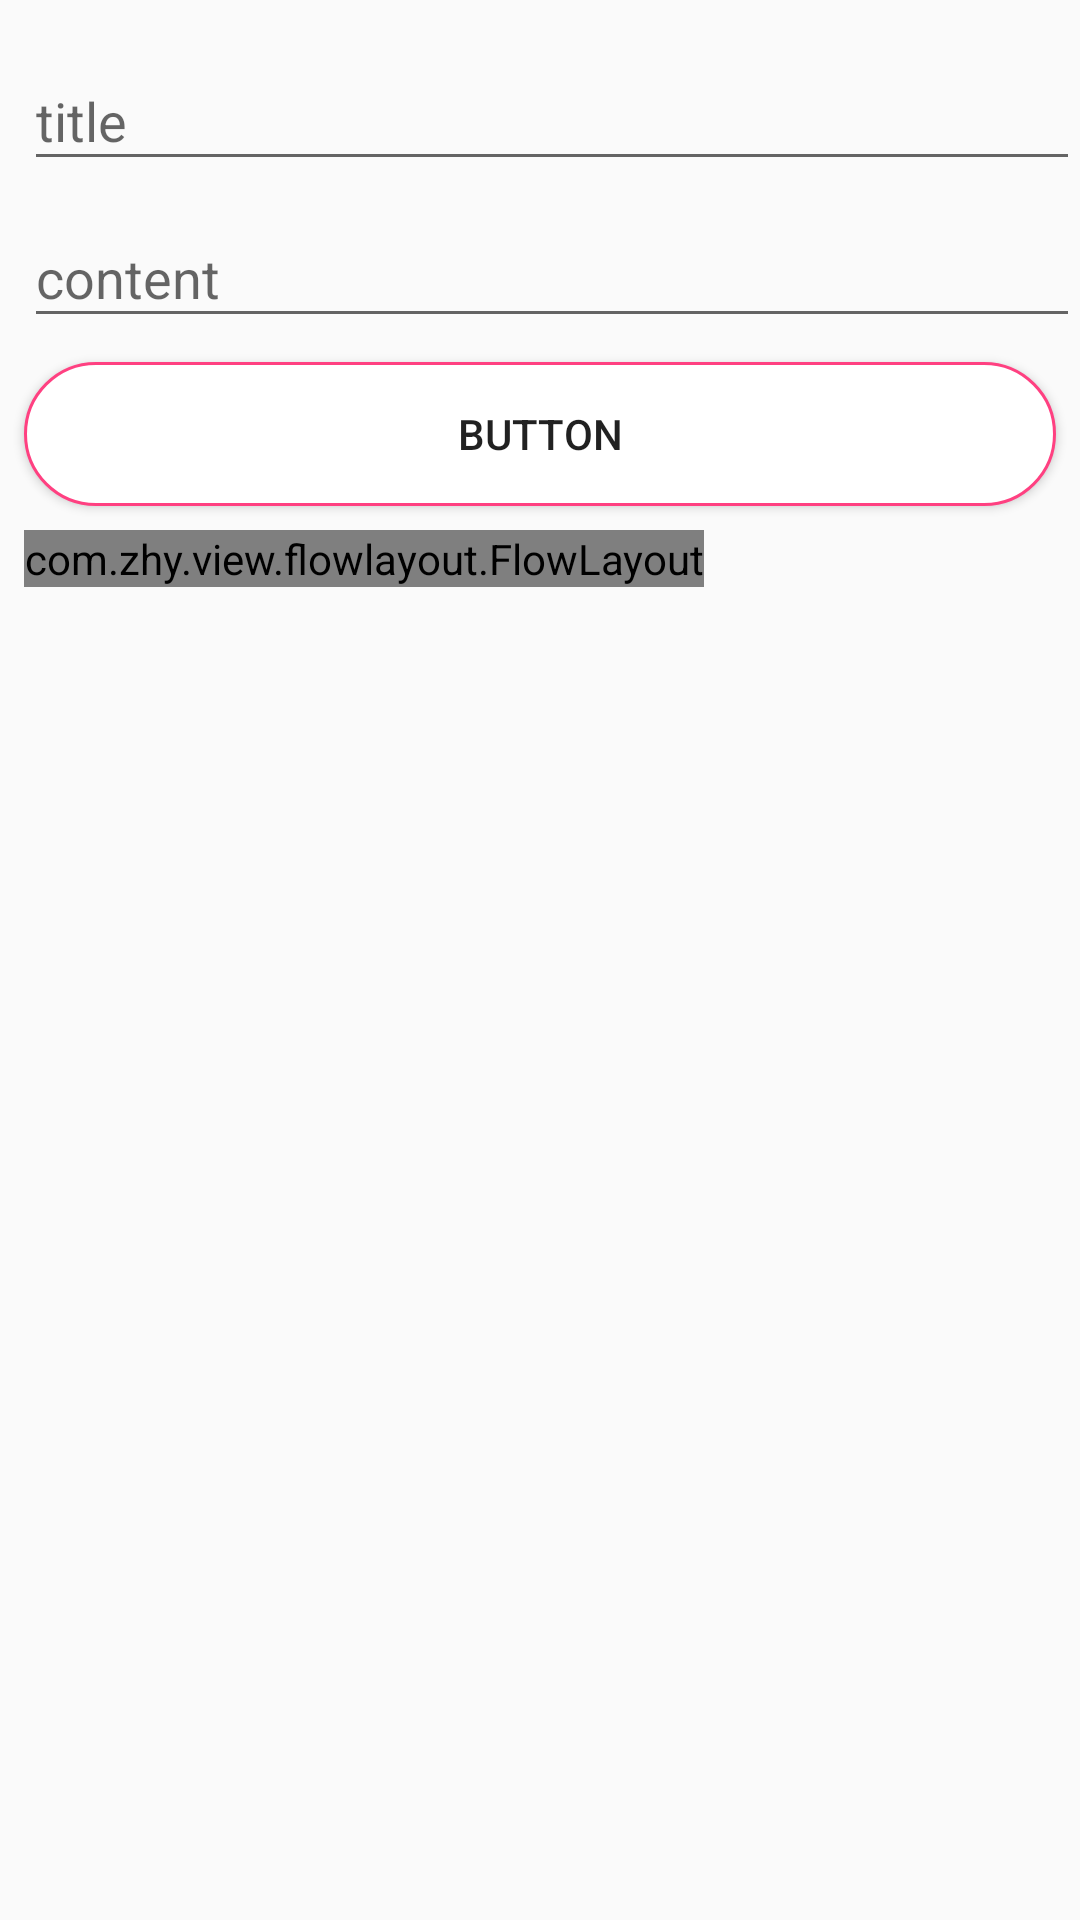

Android layout source for this screen:
<!-- AndroidManifest.xml: application theme AppTheme -->
<!-- res/layout/create_activity.xml -->
<?xml version="1.0" encoding="utf-8"?>
<android.support.constraint.ConstraintLayout
    xmlns:android="http://schemas.android.com/apk/res/android"
    xmlns:app="http://schemas.android.com/apk/res-auto"
    xmlns:tools="http://schemas.android.com/tools"
    android:layout_width="match_parent"
    android:layout_height="match_parent">

    <LinearLayout
        android:layout_width="match_parent"
        android:layout_height="wrap_content"
        android:orientation="horizontal"
        android:id="@+id/titleLinearLayout">

        <android.support.design.widget.TextInputLayout
            android:id="@+id/textInputLayout"
            android:layout_width="match_parent"
            android:layout_height="wrap_content"
            android:layout_marginStart="8dp"
            android:layout_marginTop="8dp"
            android:layout_weight="0.1"
            app:layout_constraintEnd_toEndOf="parent"
            app:layout_constraintStart_toStartOf="parent"
            app:layout_constraintTop_toTopOf="parent">

            <android.support.design.widget.TextInputEditText
                android:id="@+id/editText"
                android:layout_width="match_parent"
                android:layout_height="wrap_content"
                android:layout_weight="1"
                android:hint="title"
                android:singleLine="true"
                app:layout_constraintEnd_toEndOf="parent"
                app:layout_constraintStart_toStartOf="parent"
                app:layout_constraintTop_toTopOf="parent">

            </android.support.design.widget.TextInputEditText>

        </android.support.design.widget.TextInputLayout>

        <ImageButton
            android:id="@+id/imageButton2"
            android:layout_width="match_parent"
            android:layout_height="wrap_content"
            android:layout_gravity="bottom"
            android:layout_weight="1"
            android:adjustViewBounds="false"
            android:backgroundTint="@color/colorWhite"
            android:visibility="gone"
            app:srcCompat="@android:drawable/ic_btn_speak_now" />

    </LinearLayout>

    <LinearLayout
        android:layout_width="match_parent"
        android:layout_height="wrap_content"
        android:layout_weight="0.1"
        android:orientation="horizontal"
        android:id="@+id/contentLinearLayout"
        app:layout_constraintTop_toBottomOf="@id/titleLinearLayout">

        <android.support.design.widget.TextInputLayout
            android:id="@+id/textInputLayout2"
            android:layout_width="match_parent"
            android:layout_height="match_parent"
            android:layout_marginStart="8dp"
            android:layout_weight="0.1"
            app:layout_constraintEnd_toEndOf="parent"
            app:layout_constraintStart_toStartOf="parent"
            app:layout_constraintTop_toBottomOf="@+id/textInputLayout">

            <android.support.design.widget.TextInputEditText
                android:id="@+id/editText3"
                android:layout_width="match_parent"
                android:layout_height="wrap_content"
                android:layout_weight="1"
                android:ems="10"
                android:hint="content"
                android:inputType="textMultiLine"
                android:maxHeight="256dp" />

        </android.support.design.widget.TextInputLayout>

        <ImageButton
            android:id="@+id/imageButton3"
            android:layout_width="match_parent"
            android:layout_height="wrap_content"
            android:layout_gravity="bottom"
            android:layout_weight="1"
            android:backgroundTint="@color/color_null"
            android:visibility="gone"
            app:srcCompat="@android:drawable/ic_btn_speak_now" />

    </LinearLayout>

    <Button
        android:id="@+id/button4"
        android:layout_width="0dp"
        android:layout_height="wrap_content"
        android:layout_marginEnd="8dp"
        android:layout_marginStart="8dp"
        android:layout_marginTop="8dp"
        android:background="@drawable/corner_selector"
        android:text="Button"
        app:layout_constraintEnd_toEndOf="parent"
        app:layout_constraintStart_toStartOf="parent"
        app:layout_constraintTop_toBottomOf="@+id/contentLinearLayout" />

    <include
        layout="@layout/create_activity_text_views"
        android:layout_width="wrap_content"
        android:layout_height="0dp"
        android:layout_marginEnd="8dp"
        android:layout_marginStart="8dp"
        android:layout_marginTop="8dp"
        app:layout_constraintEnd_toEndOf="parent"
        app:layout_constraintHorizontal_bias="0.0"
        app:layout_constraintStart_toStartOf="parent"
        app:layout_constraintTop_toBottomOf="@+id/button4" />

</android.support.constraint.ConstraintLayout>
<!-- res/layout/create_activity_text_views.xml (included above) -->
<?xml version="1.0" encoding="utf-8"?>
<android.support.constraint.ConstraintLayout xmlns:android="http://schemas.android.com/apk/res/android"
    xmlns:app="http://schemas.android.com/apk/res-auto"
    android:layout_width="match_parent"
    android:layout_height="match_parent">

    <com.zhy.view.flowlayout.FlowLayout
        android:layout_width="match_parent"
        android:layout_height="wrap_content"
        app:layout_constraintBottom_toBottomOf="parent"
        app:layout_constraintEnd_toEndOf="parent"
        app:layout_constraintStart_toStartOf="parent"
        app:layout_constraintTop_toTopOf="parent">

        <TextView
            android:id="@+id/textView2"
            android:layout_width="100sp"
            android:layout_height="wrap_content"
            android:layout_marginBottom="8dp"
            android:layout_marginTop="8dp"
            android:background="@drawable/corner_selector"
            android:elevation="3dp"
            android:gravity="center_vertical|center"
            android:paddingEnd="15dp"
            android:paddingStart="15dp"
            android:text="TextView"
            android:textSize="18sp"
            app:layout_constraintBottom_toBottomOf="parent"
            app:layout_constraintStart_toStartOf="parent"
            app:layout_constraintTop_toBottomOf="@+id/button4" />

        <TextView
            android:id="@+id/textView3"
            android:layout_width="100sp"
            android:layout_height="wrap_content"
            android:layout_marginBottom="8dp"
            android:layout_marginEnd="8dp"
            android:layout_marginStart="8dp"
            android:layout_marginTop="8dp"
            android:background="@drawable/corner_selector"
            android:elevation="3dp"
            android:gravity="center_vertical|center"
            android:paddingEnd="15dp"
            android:paddingStart="15dp"
            android:text="TextView"
            android:textSize="18sp"
            app:layout_constraintBottom_toBottomOf="parent"
            app:layout_constraintStart_toEndOf="@+id/textView2"
            app:layout_constraintTop_toBottomOf="@+id/button4" />

        <TextView
            android:id="@+id/textView4"
            android:layout_width="100sp"
            android:layout_height="wrap_content"
            android:layout_marginBottom="8dp"
            android:layout_marginEnd="8dp"
            android:layout_marginTop="8dp"
            android:background="@drawable/corner_selector"
            android:elevation="3dp"
            android:gravity="center_vertical|center"
            android:paddingEnd="15dp"
            android:paddingStart="15dp"
            android:text="TextView"
            android:textSize="18sp"
            app:layout_constraintBottom_toBottomOf="parent"
            app:layout_constraintStart_toEndOf="@+id/textView3"
            app:layout_constraintTop_toBottomOf="@+id/button4" />

        <TextView
            android:id="@+id/textView5"
            android:layout_width="100sp"
            android:layout_height="wrap_content"
            android:layout_marginBottom="8dp"
            android:layout_marginEnd="8dp"
            android:layout_marginTop="8dp"
            android:background="@drawable/corner_selector"
            android:elevation="3dp"
            android:gravity="center_vertical|center"
            android:paddingEnd="15dp"
            android:paddingStart="15dp"
            android:text="TextView"
            android:textSize="18sp"
            app:layout_constraintBottom_toBottomOf="parent"
            app:layout_constraintStart_toEndOf="@+id/textView4"
            app:layout_constraintTop_toBottomOf="@+id/button4" />

        <TextView
            android:id="@+id/textView6"
            android:layout_width="100sp"
            android:layout_height="wrap_content"
            android:layout_marginBottom="8dp"
            android:layout_marginEnd="8dp"
            android:layout_marginTop="8dp"
            android:background="@drawable/corner_selector"
            android:elevation="3dp"
            android:gravity="center_vertical|center"
            android:paddingEnd="15dp"
            android:paddingStart="15dp"
            android:text="TextView"
            android:textSize="18sp"
            app:layout_constraintBottom_toBottomOf="parent"
            app:layout_constraintEnd_toEndOf="parent"
            app:layout_constraintStart_toEndOf="@+id/textView5"
            app:layout_constraintTop_toBottomOf="@+id/button4" />
    </com.zhy.view.flowlayout.FlowLayout>


</android.support.constraint.ConstraintLayout>
<!-- resources referenced by this layout -->
<resources>
  <color name="colorWhite">#FFFFFF</color>
  <color name="color_null">#00000000</color>
  <!-- drawable corner_selector (drawable) -->
  <?xml version="1.0" encoding="utf-8"?>
  <selector xmlns:android="http://schemas.android.com/apk/res/android">
      <item android:state_pressed="true"
          android:drawable="@drawable/corner_pressed"/>
      <item android:drawable="@drawable/corner"/>
  
  </selector>
  <style name="AppTheme" parent="Theme.AppCompat.Light.DarkActionBar">
          
          <item name="colorPrimary">@color/colorSienna</item>
          <item name="colorPrimaryDark">@color/colorSaddleBrown</item>
          <item name="colorAccent">@color/colorBrown</item>
      </style>
  <!-- drawable corner_pressed (drawable) -->
  <?xml version="1.0" encoding="utf-8"?>
  <shape xmlns:android="http://schemas.android.com/apk/res/android">
      <corners android:radius="50sp"/>
      <solid android:color="@color/colorAccent"/>
  </shape>
  <!-- drawable corner (drawable) -->
  <?xml version="1.0" encoding="utf-8"?>
  <shape xmlns:android="http://schemas.android.com/apk/res/android">
      <corners android:radius="50sp"/>
      <solid android:color="@color/colorWhite"/>
      <stroke android:width="1dp" android:color="@color/colorAccent"/>
  </shape>
  <color name="colorSienna">#A0522D</color>
  <color name="colorSaddleBrown">#8b4513</color>
  <color name="colorBrown">#E89816</color>
  <color name="colorAccent">#FF4081</color>
</resources>
